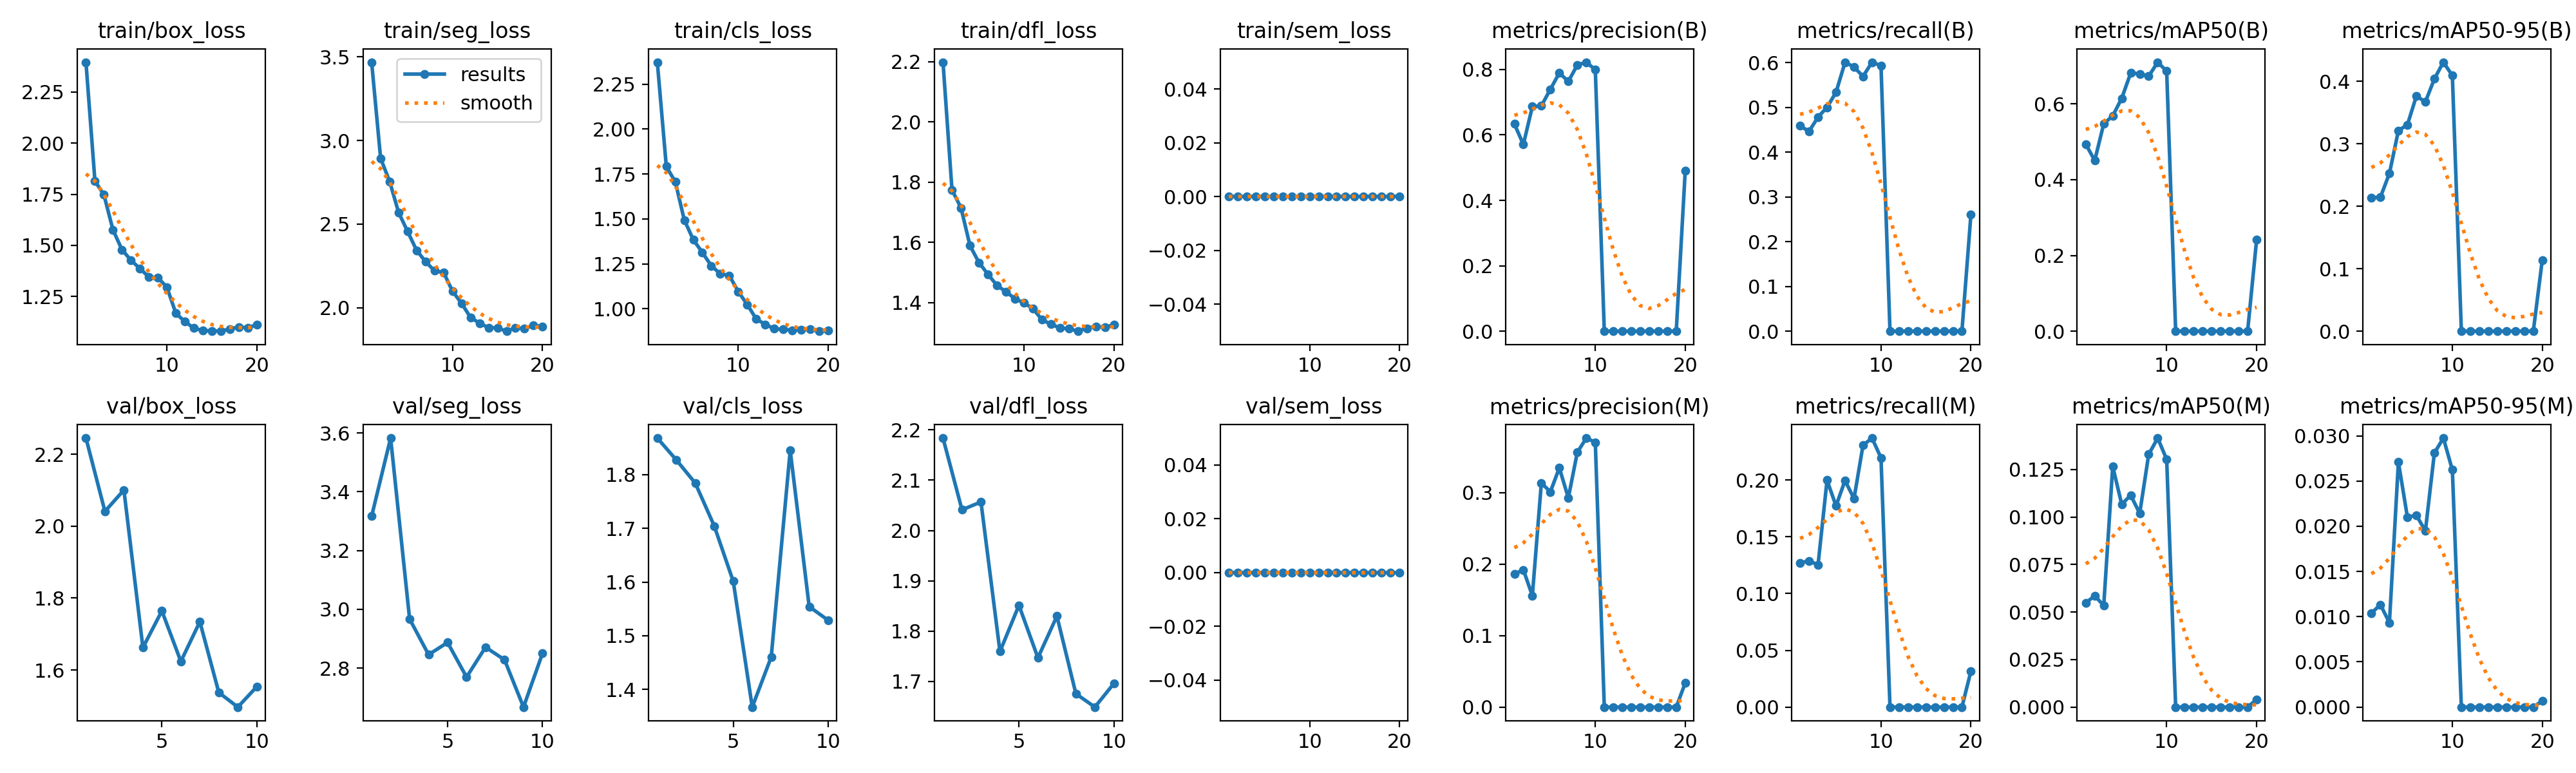

The file beside this chart, header and first rows:
epoch, time, train/box_loss, train/seg_loss, train/cls_loss, train/dfl_loss, train/sem_loss, metrics/precision(B), metrics/recall(B), metrics/mAP50(B), metrics/mAP50-95(B), metrics/precision(M), metrics/recall(M), metrics/mAP50(M), metrics/mAP50-95(M), val/box_loss, val/seg_loss, val/cls_loss, val/dfl_loss, val/sem_loss, lr/pg0, lr/pg1, lr/pg2
1, 200.9, 2.396, 3.468, 2.373, 2.199, 0, 0.6336, 0.4587, 0.4938, 0.2136, 0.186, 0.127, 0.05481, 0.01039, 2.245, 3.317, 1.868, 2.184, 0, 0.003328, 0.003328, 0.07005
2, 374.3, 1.815, 2.892, 1.792, 1.774, 0, 0.5709, 0.4465, 0.4507, 0.2146, 0.1921, 0.1287, 0.05853, 0.01133, 2.041, 3.583, 1.827, 2.041, 0, 0.006661, 0.006661, 0.04005
3, 542.2, 1.747, 2.755, 1.706, 1.715, 0, 0.6867, 0.4784, 0.5476, 0.2526, 0.1558, 0.1253, 0.05341, 0.00932, 2.1, 2.967, 1.784, 2.057, 0, 0.009994, 0.009994, 0.01005
4, 703.4, 1.577, 2.569, 1.494, 1.589, 0, 0.6887, 0.5001, 0.5685, 0.3213, 0.3136, 0.1998, 0.1265, 0.0271, 1.662, 2.846, 1.704, 1.759, 0, 0.006218, 0.006218, 0.006218
5, 864.7, 1.479, 2.456, 1.384, 1.533, 0, 0.7393, 0.5338, 0.6148, 0.3306, 0.3011, 0.1772, 0.1066, 0.02101, 1.764, 2.887, 1.601, 1.851, 0, 0.005326, 0.005326, 0.005326
6, 1033, 1.427, 2.343, 1.314, 1.494, 0, 0.7896, 0.6008, 0.6816, 0.3766, 0.3346, 0.1995, 0.1114, 0.02121, 1.624, 2.769, 1.367, 1.747, 0, 0.004425, 0.004425, 0.004425
7, 1186, 1.386, 2.275, 1.239, 1.457, 0, 0.7634, 0.5905, 0.6795, 0.3672, 0.2927, 0.1835, 0.1018, 0.01948, 1.734, 2.871, 1.46, 1.83, 0, 0.003544, 0.003544, 0.003544
8, 1327, 1.345, 2.22, 1.195, 1.436, 0, 0.8138, 0.5691, 0.673, 0.4041, 0.3564, 0.2305, 0.1329, 0.0281, 1.537, 2.828, 1.845, 1.676, 0, 0.002714, 0.002714, 0.002714
9, 1471, 1.342, 2.21, 1.185, 1.413, 0, 0.8223, 0.601, 0.7102, 0.4308, 0.3764, 0.2369, 0.1415, 0.02975, 1.497, 2.667, 1.554, 1.649, 0, 0.001961, 0.001961, 0.001961
10, 1612, 1.295, 2.098, 1.096, 1.399, 0, 0.7992, 0.5932, 0.6865, 0.4094, 0.3705, 0.2195, 0.1303, 0.02623, 1.554, 2.85, 1.529, 1.696, 0, 0.001311, 0.001311, 0.001311
11, 1774, 1.168, 2.026, 1.023, 1.38, 0, 0, 0, 0, 0, 0, 0, 0, 0, nan, nan, nan, nan, 0, 0.0007842, 0.0007842, 0.0007842
12, 1915, 1.127, 1.941, 0.9429, 1.343, 0, 0, 0, 0, 0, 0, 0, 0, 0, nan, nan, nan, nan, 0, 0.0003995, 0.0003995, 0.0003995
13, 2057, 1.095, 1.907, 0.9123, 1.328, 0, 0, 0, 0, 0, 0, 0, 0, 0, nan, nan, nan, nan, 0, 0.000169, 0.000169, 0.000169
14, 2197, 1.083, 1.88, 0.8885, 1.315, 0, 0, 0, 0, 0, 0, 0, 0, 0, nan, nan, nan, nan, 0, 0.0001006, 0.0001006, 0.0001006
15, 2338, 1.082, 1.879, 0.8846, 1.313, 0, 0, 0, 0, 0, 0, 0, 0, 0, nan, nan, nan, nan, 0, 0.0001963, 0.0001963, 0.0001963
16, 2478, 1.08, 1.859, 0.8802, 1.305, 0, 0, 0, 0, 0, 0, 0, 0, 0, nan, nan, nan, nan, 0, 0.0004532, 0.0004532, 0.0004532
17, 2618, 1.091, 1.879, 0.8829, 1.315, 0, 0, 0, 0, 0, 0, 0, 0, 0, nan, nan, nan, nan, 0, 0.0008625, 0.0008625, 0.0008625
18, 2760, 1.1, 1.874, 0.8848, 1.32, 0, 0, 0, 0, 0, 0, 0, 0, 0, nan, nan, nan, nan, 0, 0.001411, 0.001411, 0.001411
19, 2901, 1.097, 1.894, 0.8746, 1.318, 0, 0, 0, 0, 0, 0, 0, 0, 0, nan, nan, nan, nan, 0, 0.00208, 0.00208, 0.00208
20, 3043, 1.112, 1.885, 0.8779, 1.326, 0, 0.4902, 0.2607, 0.2412, 0.1142, 0.03375, 0.0316, 0.00404, 0.00068, nan, nan, nan, nan, 0, 0.002848, 0.002848, 0.002848
